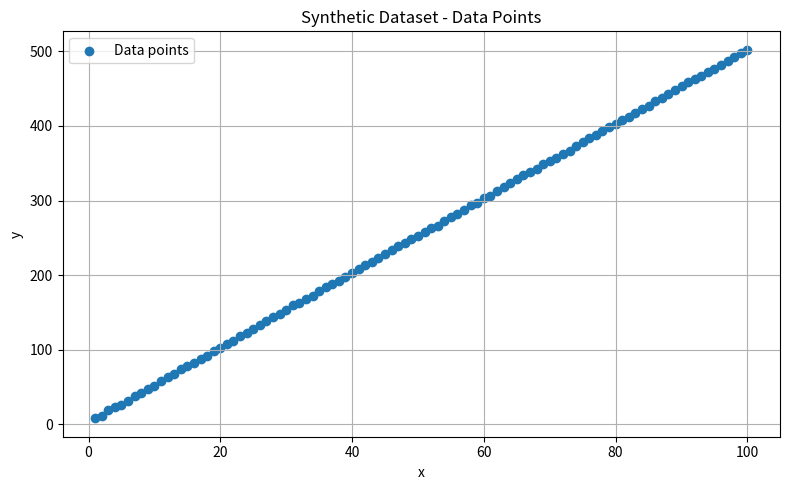
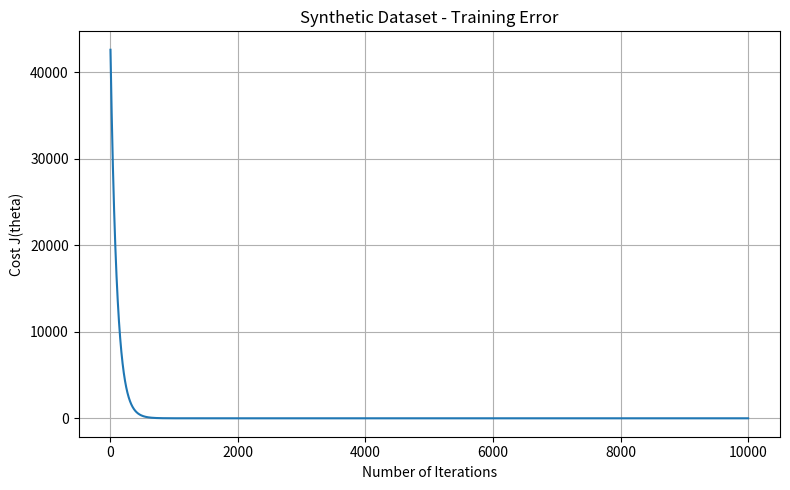
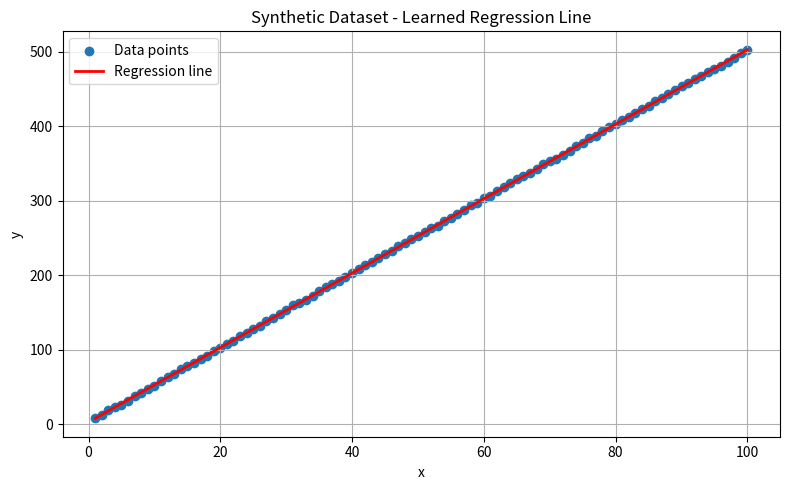

Generate these figures, in order, with matplotlib:
import csv
from pathlib import Path

import numpy as np
import matplotlib.pyplot as plt


SYNTHETIC_FILE = "lab01_data.csv"
REAL_DATA_FILE = "data_01.csv"

LEARNING_RATE = 0.005
ITERATIONS = 10000
RANDOM_SEED = 42


def generate_synthetic_data():
    rng = np.random.default_rng(RANDOM_SEED)

    x = np.arange(1, 101, dtype=float)
    noise = rng.normal(0, 1, size=len(x))
    y = 3 + 5 * x + noise

    return x, y


def save_data(filename, x, y):
    with open(filename, "w", newline="") as file:
        writer = csv.writer(file)
        writer.writerow(["x", "y"])
        writer.writerows(zip(x, y))


def load_data(filename):
    if not Path(filename).exists():
        raise FileNotFoundError(f"Dataset not found: {filename}")

    x = []
    y = []

    with open(filename, "r", newline="") as file:
        reader = csv.reader(file)

        for row in reader:
            if len(row) < 2:
                continue

            try:
                x.append(float(row[0]))
                y.append(float(row[1]))
            except ValueError:
                continue

    if not x:
        raise ValueError(f"No valid data found in {filename}")

    return np.asarray(x, dtype=float), np.asarray(y, dtype=float)


def process_data(x, y, feature_scaling=True):
    x = np.asarray(x, dtype=float)
    y = np.asarray(y, dtype=float)

    if len(x) != len(y):
        raise ValueError("x and y must have the same number of samples.")

    mean = 0.0
    std = 1.0

    if feature_scaling:
        mean = np.mean(x)
        std = np.std(x)

        if std == 0:
            raise ValueError("Feature standard deviation cannot be zero.")

        x = (x - mean) / std

    X = np.column_stack((np.ones(len(x)), x))

    return X, y, mean, std


def compute_cost(X, y, theta):
    m = len(y)
    errors = X @ theta - y

    return np.sum(errors ** 2) / (2 * m)


def gradient_descent(X, y, theta, learning_rate, iterations):
    m = len(y)
    cost_history = np.zeros(iterations)

    for i in range(iterations):
        errors = X @ theta - y
        gradient = (X.T @ errors) / m
        theta -= learning_rate * gradient
        cost_history[i] = compute_cost(X, y, theta)

    return theta, cost_history


def train(X, y, learning_rate, iterations):
    theta = np.zeros(X.shape[1], dtype=float)

    return gradient_descent(
        X,
        y,
        theta,
        learning_rate,
        iterations
    )


def evaluate(X, y, theta):
    predictions = X @ theta
    errors = predictions - y

    mse = np.mean(errors ** 2)
    rmse = np.sqrt(mse)

    return predictions, mse, rmse


def convert_parameters(theta, mean, std):
    theta0 = theta[0] - (theta[1] * mean / std)
    theta1 = theta[1] / std

    return np.array([theta0, theta1])


def plot_data(x, y, title, filename):
    plt.figure(figsize=(8, 5))
    plt.scatter(x, y, label="Data points")
    plt.xlabel("x")
    plt.ylabel("y")
    plt.title(title)
    plt.legend()
    plt.grid(True)
    plt.tight_layout()
    plt.savefig(filename, dpi=300)
    plt.show()


def plot_cost(cost_history, title, filename):
    plt.figure(figsize=(8, 5))
    plt.plot(
        np.arange(1, len(cost_history) + 1),
        cost_history
    )
    plt.xlabel("Number of Iterations")
    plt.ylabel("Cost J(theta)")
    plt.title(title)
    plt.grid(True)
    plt.tight_layout()
    plt.savefig(filename, dpi=300)
    plt.show()


def plot_regression(x, y, theta, title, filename):
    order = np.argsort(x)
    x_sorted = x[order]

    X_sorted = np.column_stack(
        (np.ones(len(x_sorted)), x_sorted)
    )

    y_pred = X_sorted @ theta

    plt.figure(figsize=(8, 5))
    plt.scatter(
        x,
        y,
        label="Data points"
    )
    plt.plot(
        x_sorted,
        y_pred,
        color="red",
        linewidth=2,
        label="Regression line"
    )
    plt.xlabel("x")
    plt.ylabel("y")
    plt.title(title)
    plt.legend()
    plt.grid(True)
    plt.tight_layout()
    plt.savefig(filename, dpi=300)
    plt.show()


def run_experiment(filename, dataset_name, feature_scaling=True):
    x, y = load_data(filename)

    X, y, mean, std = process_data(
        x,
        y,
        feature_scaling
    )

    theta_scaled, cost_history = train(
        X,
        y,
        LEARNING_RATE,
        ITERATIONS
    )

    predictions, mse, rmse = evaluate(
        X,
        y,
        theta_scaled
    )

    theta = convert_parameters(
        theta_scaled,
        mean,
        std
    )

    print()
    print("=" * 60)
    print(dataset_name)
    print("=" * 60)
    print(f"Learning rate      : {LEARNING_RATE}")
    print(f"Iterations         : {ITERATIONS}")
    print(f"Feature scaling    : {feature_scaling}")
    print()
    print(f"theta0 = {theta[0]:.6f}")
    print(f"theta1 = {theta[1]:.6f}")
    print()
    print(f"MSE        = {mse:.6f}")
    print(f"RMSE       = {rmse:.6f}")
    print(f"Final cost = {cost_history[-1]:.6f}")

    prefix = dataset_name.lower().replace(" ", "_")

    plot_data(
        x,
        y,
        f"{dataset_name} - Data Points",
        f"{prefix}_data.png"
    )

    plot_cost(
        cost_history,
        f"{dataset_name} - Training Error",
        f"{prefix}_cost.png"
    )

    plot_regression(
        x,
        y,
        theta,
        f"{dataset_name} - Learned Regression Line",
        f"{prefix}_regression.png"
    )


def main():
    x, y = generate_synthetic_data()

    save_data(
        SYNTHETIC_FILE,
        x,
        y
    )

    print(f"Synthetic data saved to {SYNTHETIC_FILE}")

    run_experiment(
        SYNTHETIC_FILE,
        "Synthetic Dataset",
        feature_scaling=True
    )

    if Path(REAL_DATA_FILE).exists():
        run_experiment(
            REAL_DATA_FILE,
            "Real Dataset",
            feature_scaling=True
        )
    else:
        print(f"{REAL_DATA_FILE} not found.")


if __name__ == "__main__":
    main()
